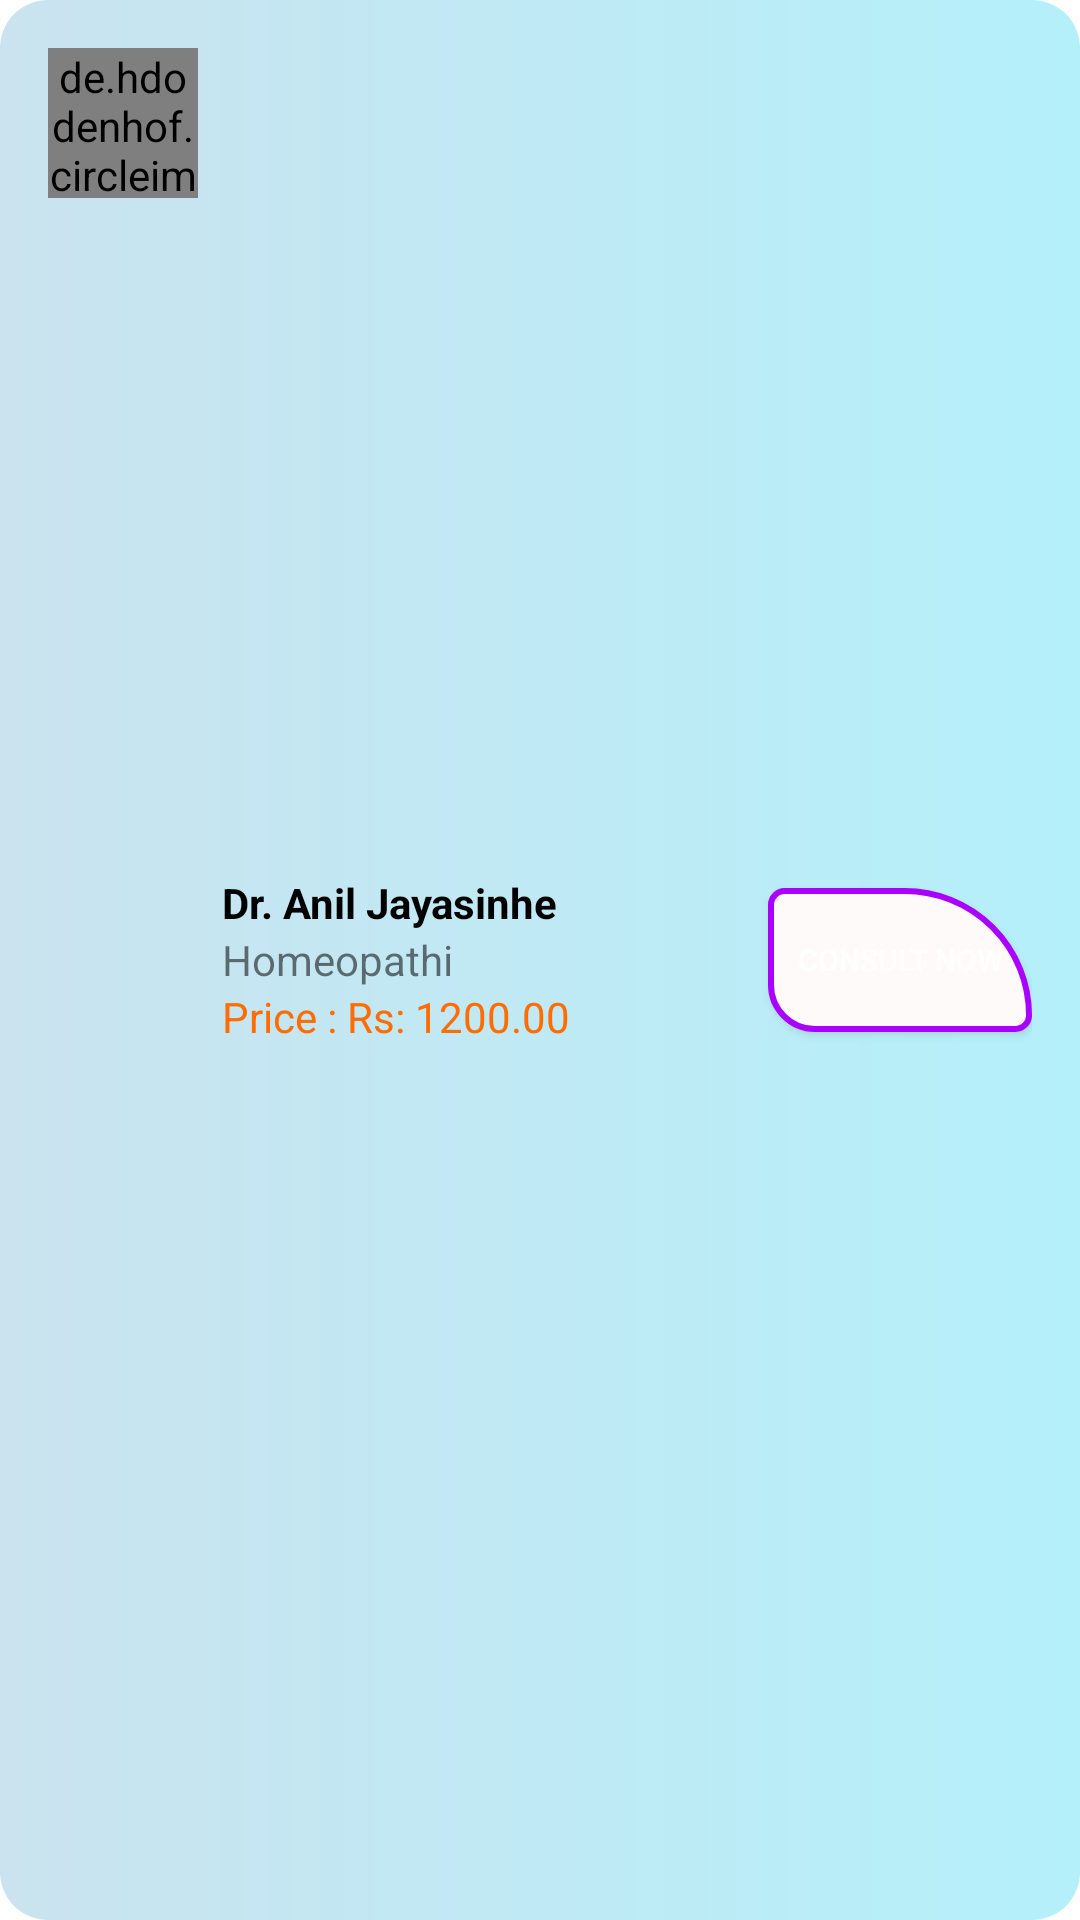

Layout XML and referenced resources for this Android screen:
<!-- AndroidManifest.xml: application theme Theme.SMedCan -->
<!-- res/layout/doctor_details.xml -->
<?xml version="1.0" encoding="utf-8"?>
<RelativeLayout xmlns:android="http://schemas.android.com/apk/res/android"
    xmlns:tools="http://schemas.android.com/tools"
    android:layout_width="match_parent"
    android:layout_height="wrap_content"
    android:background="@drawable/adapter_boader"
    android:layout_margin="8dp"
    android:padding="16dp">

    <de.hdodenhof.circleimageview.CircleImageView
        android:id="@+id/image_profile_Request"
        android:layout_width="50dp"
        android:layout_height="50dp"
        android:src="@drawable/doctor" />

    <LinearLayout
        android:layout_width="wrap_content"
        android:layout_height="wrap_content"
        android:layout_centerVertical="true"
        android:layout_marginStart="8dp"
        android:layout_toEndOf="@id/image_profile_Request"
        android:orientation="vertical">

        <TextView
            android:id="@+id/docname"
            android:layout_width="wrap_content"
            android:layout_height="wrap_content"
            android:maxLines="1"
            android:text="Dr. Anil Jayasinhe"
            android:textColor="@color/black"
            android:textStyle="bold" />

        <TextView
            android:id="@+id/doc_type"
            android:layout_width="wrap_content"
            android:layout_height="wrap_content"
            android:maxLines="1"
            android:text="Homeopathi" />

        <TextView
            android:id="@+id/price"
            android:layout_width="wrap_content"
            android:layout_height="wrap_content"
            android:maxLines="1"
            android:textColor="#FF6D00"
            android:text="Price : Rs: 1200.00" />


    </LinearLayout>

    <Button
        android:id="@+id/btn_request"
        android:layout_width="wrap_content"
        android:layout_height="wrap_content"
        android:layout_alignParentEnd="true"
        android:layout_centerVertical="true"
        android:background="@drawable/button_background"
        android:text="Consult Now"
        android:textColor="#FFFFFF"
        android:textSize="10sp"
        tools:ignore="SmallSp" />

</RelativeLayout>
<!-- resources referenced by this layout -->
<resources>
  <color name="black">#FF000000</color>
  <!-- drawable adapter_boader (drawable) -->
  <?xml version="1.0" encoding="utf-8"?>
  <shape xmlns:android="http://schemas.android.com/apk/res/android"
      android:shape="rectangle">
  
  
      <corners
          android:bottomLeftRadius="16dp"
          android:bottomRightRadius="16dp"
          android:topRightRadius="16dp"
          android:topLeftRadius="16dp" />
      <gradient
          android:endColor="#B4F0FA"
          android:startColor="#CAE3EF"
          android:type="linear" />
  
  </shape>
  <!-- drawable button_background (drawable) -->
  <?xml version="1.0" encoding="utf-8"?>
  <shape xmlns:android="http://schemas.android.com/apk/res/android">
  
      <corners
          android:bottomLeftRadius="16dp"
          android:bottomRightRadius="5dp"
          android:topLeftRadius="5dp"
          android:topRightRadius="45dp"
          />
      <solid android:color="#FFFAFA"/>
      <stroke android:width="2dp" android:color="#AA00FF"/>
  
  </shape>
  <!-- drawable doctor: jpeg bitmap (drawable, 46163 bytes) -->
  <style name="Theme.SMedCan" parent="Theme.MaterialComponents.DayNight.NoActionBar">
          
          <item name="colorPrimary">@color/purple_500</item>
          <item name="colorPrimaryVariant">@color/teal_200</item>
          <item name="colorOnPrimary">@color/white</item>
          
          <item name="colorSecondary">@color/teal_200</item>
          <item name="colorSecondaryVariant">@color/teal_700</item>
          <item name="colorOnSecondary">@color/black</item>
          
          <item name="android:statusBarColor" tools:targetApi="l">?attr/colorPrimaryVariant</item>
          
      </style>
  <color name="purple_500">#03A9F4</color>
  <color name="teal_200">#03A9F4</color>
  <color name="white">#FFFFFFFF</color>
  <color name="teal_700">#FF018786</color>
</resources>
